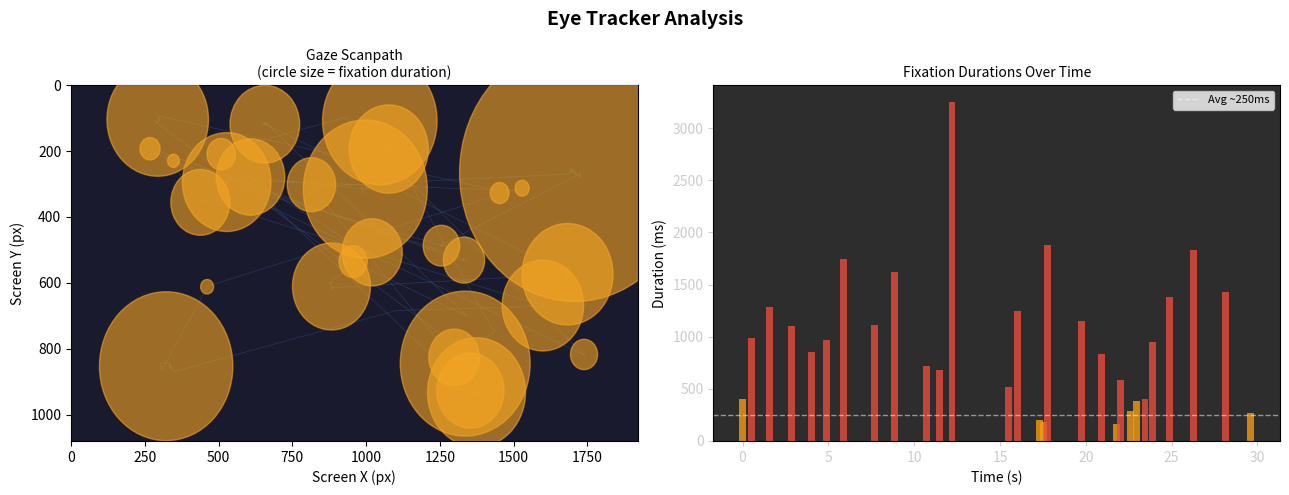

Reproduce this figure in Python.
"""
eyetracker.py
Processes raw gaze data from an eye-tracking sensor.
Detects fixations, saccades, and blink events.
Plots gaze scanpath and fixation duration timeline.
"""

import math
import random
import matplotlib.pyplot as plt
import matplotlib.patches as mpatches

SCREEN_W, SCREEN_H = 1920, 1080
VELOCITY_THRESHOLD = 30


def generate_gaze_stream(n=30, fps=60):
    samples = []
    x, y = SCREEN_W / 2, SCREEN_H / 2
    for _ in range(n * fps):
        if random.random() < 0.02:
            x = random.uniform(100, SCREEN_W - 100)
            y = random.uniform(100, SCREEN_H - 100)
        else:
            x += random.gauss(0, 2)
            y += random.gauss(0, 2)
        x = max(0, min(SCREEN_W, x))
        y = max(0, min(SCREEN_H, y))
        blink = random.random() < 0.003
        samples.append({'x': x, 'y': y, 'blink': blink, 'timestamp': len(samples) / fps})
    return samples


def compute_velocity(s1, s2, screen_dpi=96, dist_cm=60):
    dx = (s2['x'] - s1['x']) / screen_dpi * 2.54
    dy = (s2['y'] - s1['y']) / screen_dpi * 2.54
    dt = s2['timestamp'] - s1['timestamp']
    if dt == 0:
        return 0
    return math.degrees(math.atan2(math.sqrt(dx**2 + dy**2), dist_cm)) / dt


def classify_samples(samples):
    labels = []
    for i, s in enumerate(samples):
        if s['blink']:
            labels.append('blink')
        elif i == 0:
            labels.append('fixation')
        else:
            v = compute_velocity(samples[i - 1], s)
            labels.append('fixation' if v < VELOCITY_THRESHOLD else 'saccade')
    return labels


def extract_fixations(samples, labels, min_duration=0.1):
    fixations, group = [], []
    for s, l in zip(samples, labels):
        if l == 'fixation':
            group.append(s)
        else:
            if group:
                dur = group[-1]['timestamp'] - group[0]['timestamp']
                if dur >= min_duration:
                    cx = sum(g['x'] for g in group) / len(group)
                    cy = sum(g['y'] for g in group) / len(group)
                    fixations.append({'x': cx, 'y': cy, 'duration': dur,
                                      'onset': group[0]['timestamp']})
                group = []
    return fixations


def summarize(samples, labels, fixations):
    blink_rate = labels.count('blink') / (samples[-1]['timestamp'] / 60)
    saccade_rate = labels.count('saccade') / samples[-1]['timestamp']
    avg_fix_dur = sum(f['duration'] for f in fixations) / len(fixations) if fixations else 0
    return {
        'total_samples': len(samples),
        'duration_sec': round(samples[-1]['timestamp'], 2),
        'fixation_count': len(fixations),
        'avg_fixation_duration_ms': round(avg_fix_dur * 1000, 1),
        'saccade_rate_hz': round(saccade_rate, 2),
        'blink_rate_per_min': round(blink_rate, 1),
    }


def plot_results(samples, labels, fixations):
    fig, axes = plt.subplots(1, 2, figsize=(13, 5))
    fig.suptitle('Eye Tracker Analysis', fontsize=14, fontweight='bold')

    # --- Plot 1: Scanpath on screen ---
    ax = axes[0]
    ax.set_facecolor('#1a1a2e')
    ax.set_xlim(0, SCREEN_W)
    ax.set_ylim(SCREEN_H, 0)  # y-axis flipped (screen coords)

    # Draw saccade lines
    xs = [s['x'] for s in samples[::5]]
    ys = [s['y'] for s in samples[::5]]
    ax.plot(xs, ys, color='#4a90d9', alpha=0.25, linewidth=0.5)

    # Draw fixations as circles (size = duration)
    for f in fixations:
        radius = max(10, f['duration'] * 120)
        circle = mpatches.Circle((f['x'], f['y']), radius,
                                  color='#f5a623', alpha=0.6, zorder=3)
        ax.add_patch(circle)

    ax.set_title('Gaze Scanpath\n(circle size = fixation duration)', fontsize=10)
    ax.set_xlabel('Screen X (px)')
    ax.set_ylabel('Screen Y (px)')

    # --- Plot 2: Fixation duration over time ---
    ax2 = axes[1]
    onsets = [f['onset'] for f in fixations]
    durations_ms = [f['duration'] * 1000 for f in fixations]
    colors = ['#e74c3c' if d > 400 else '#2ecc71' if d < 150 else '#f39c12'
              for d in durations_ms]
    ax2.bar(onsets, durations_ms, width=0.4, color=colors, alpha=0.8)
    ax2.axhline(250, color='white', linestyle='--', linewidth=1, alpha=0.5, label='Avg ~250ms')
    ax2.set_facecolor('#2d2d2d')
    ax2.set_title('Fixation Durations Over Time', fontsize=10)
    ax2.set_xlabel('Time (s)')
    ax2.set_ylabel('Duration (ms)')
    ax2.tick_params(colors='#cccccc')
    ax2.legend(fontsize=8)

    plt.tight_layout()
    plt.show()


if __name__ == '__main__':
    random.seed(42)
    print("Generating gaze data...")
    samples = generate_gaze_stream(n=30)
    labels = classify_samples(samples)
    fixations = extract_fixations(samples, labels)
    metrics = summarize(samples, labels, fixations)

    print("\n=== Eye Tracker Summary ===")
    for k, v in metrics.items():
        print(f"  {k}: {v}")

    plot_results(samples, labels, fixations)
    print("\nPlot saved.")
